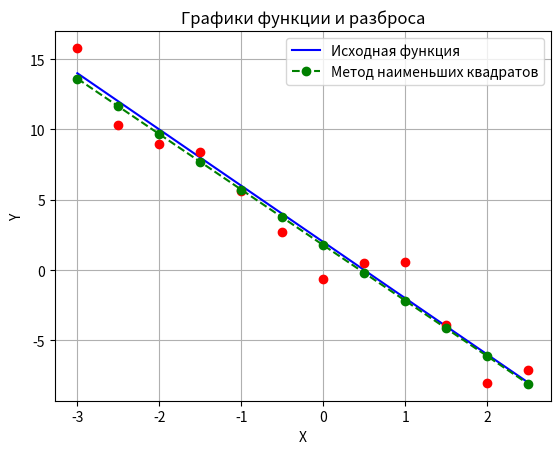

Here is the Python script that generated this plot:
import matplotlib.pyplot as plt
import numpy as np
import random as rand

data = np.array([[-4, 2, -3, 3, 12, 6]], float)  # Вариант 9 - c, d, a, b, N, A
# data = np.array([[-4, 2, -3, 3, 12, 6]], float)  # Вариант 2 - c, d, a, b, N, A
line = True # Лин.Функция = TRUE; Парабола = FALSE
c = data[0][0]
d = data[0][1]
a = data[0][2]
b = data[0][3]
N = data[0][4]
A = data[0][5]

def frange(a_ref, b_ref, jump):
    while a_ref < b_ref:
        yield a_ref
        a_ref += jump
def createPoint_XYT(c_ref, d_ref, a_ref, b_ref, N_ref, A_ref):
    Xi = np.array([], float)
    Yi = np.array([], float)
    Ti = np.array([], float)
    for i in frange(a_ref, b_ref, (b_ref - a_ref) / N_ref):
        err = A_ref * (rand.random() - 0.5)
        Xi = np.append(Xi, i)
        Yi = np.append(Yi, c_ref * Xi[-1] + d_ref) if line == True else np.append(Yi, c_ref * Xi[-1]**2 + d_ref)
        Ti = np.append(Ti, Yi[-1] + err)
    res = np.vstack([Xi, Yi, Ti])
    res = np.around(res, decimals=1)
    print("\nРаспределение points\n", res, "\n")
    return res

def mnk(arr, N_ref):
    if line == True:
        c_pay = (N_ref * np.dot(arr[0], arr[2]) - np.sum(arr[0]) * np.sum(arr[2])) / (N_ref * np.sum(arr[0]**2) - np.sum(arr[0])**2)
        d_pay = (np.sum(arr[2]) - c * np.sum(arr[0])) / N_ref
    else:
        c_pay = (N_ref * np.dot(arr[0]**2, arr[2]) - np.sum(arr[0]**2) * np.sum(arr[2])) / (N_ref * np.sum(arr[0]**4) - np.sum(arr[0]**2)**2)
        d_pay = (np.sum(arr[2]) - c * np.sum(arr[0]**2)) / N_ref


    Zi = np.array([], float)
    for i in range(np.int64(N_ref)):
        Zi = np.append(Zi, c_pay * arr[0][i] + d_pay) if line == True else np.append(Zi, c_pay * arr[0][i]**2 + d_pay)
    return Zi

def plotic(c_ref, d_ref, a_ref, b_ref, N_ref, A_ref):
    arr = createPoint_XYT(c, d, a, b, N, A)
    mnk_cd = mnk(arr, N)
    print(mnk_cd)
    plt.title("Графики функции и разброса")
    plt.xlabel("X")
    plt.ylabel("Y")
    plt.grid()
    plt.plot(arr[0], arr[1], '-b', label='Исходная функция') # Исходная функция
    plt.plot(arr[0], arr[2], 'or') # Значения (points)
    plt.plot(arr[0], mnk_cd, '--og', label='Метод наименьших квадратов') # МНК
    plt.legend()
    plt.show()




# ----------------------------------------
# Запуск методов
# ----------------------------------------
plotic(c, d, a, b, N, A)


# ----------------------------------------